pico-8 play session: mixed d-pad (fixed 12-tick cycle), after a click and taps of 🅾, ❎, 🅾+❎, 🅾 in the second before t = 0

[t = 1 s] mixed d-pad (1.2s cycle ×~1): → ← ↑ ↓ + 🅾/❎ taps, ~1s
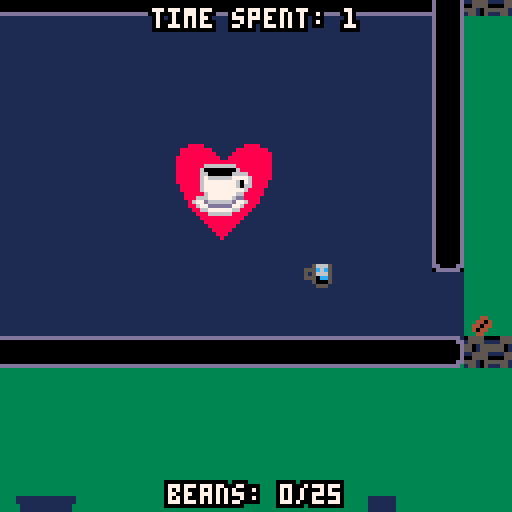
[t = 2 s] mixed d-pad (1.2s cycle ×~1): → ← ↑ ↓ + 🅾/❎ taps, ~2s
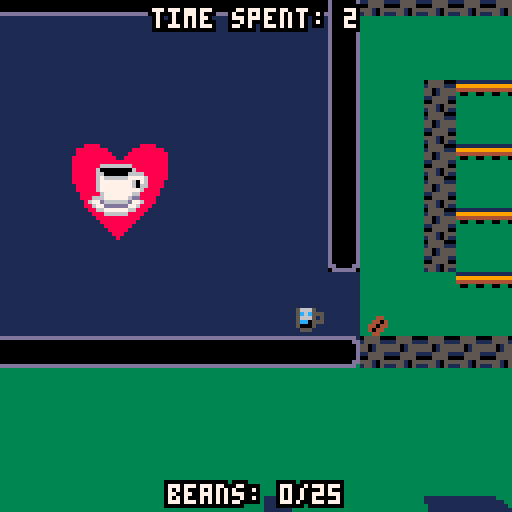
[t = 4 s] mixed d-pad (1.2s cycle ×~3): → ← ↑ ↓ + 🅾/❎ taps, ~4s
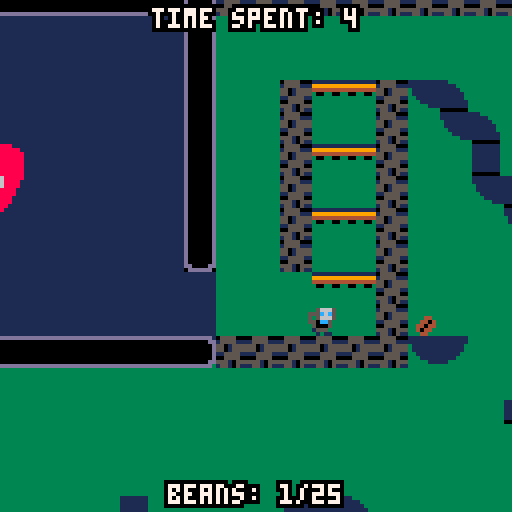
[t = 6 s] mixed d-pad (1.2s cycle ×~5): → ← ↑ ↓ + 🅾/❎ taps, ~6s
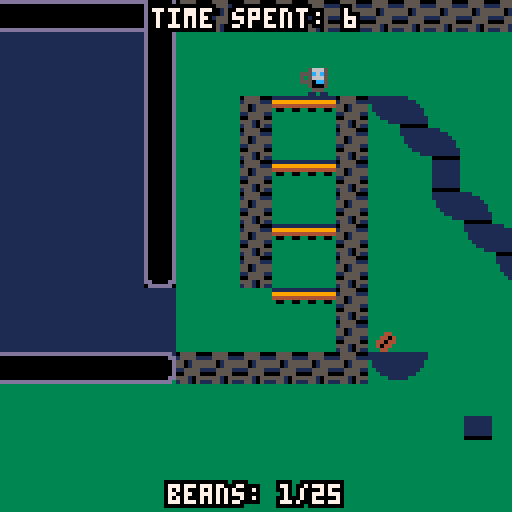

pico-8 cartridge
version 16
__lua__
--the lost beans
--by @dollarone
--made for the 2018 coffee jam
--https://itch.io/jam/coffee-jam
--code based on
--advanced micro platformer
--by @matthughson
--https://www.lexaloffle.com/bbs/?tid=28793

function update_state()
	if (state==1) then
	-- single espresso
		p1.max_dx=1--1,--max x speed
		p1.max_dy=2--max y speed
		p1.double_jump=false
		p1.jump_speed=-1.2---1.75,--jump veloclity
		p1.acc=0.05--acceleration
		p1.dcc=0.8--decceleration
		p1.air_dcc=0.7--1,--air decceleration
		p1.grav=0.15	

	elseif (state==2) then
		-- double espresso
		p1.max_dx=1.5--max x speed
		p1.max_dy=2.5--max y speed
		p1.double_jump=false
		p1.jump_speed=-1.5---1.75,--jump veloclity
		p1.acc=0.2--acceleration
		p1.dcc=0.8--decceleration
		p1.air_dcc=0.7--1,--air decceleration
		p1.grav=0.15
	elseif (state==3) then
		-- mocha
		p1.max_dx=1--1,--max x speed
		p1.max_dy=5--max y speed
		p1.double_jump=false
		p1.jump_speed=-3---1.75,--jump veloclity
		p1.acc=0.05--acceleration
		p1.dcc=0.8--decceleration
		p1.air_dcc=0.7--1,--air decceleration
		p1.grav=0.15
	elseif (state==4) then
		--americano
		p1.max_dx=1--1,--max x speed
		p1.max_dy=2--max y speed
		p1.double_jump=true
		p1.jump_speed=-1.2---1.75,--jump veloclity
		p1.acc=0.05--acceleration
		p1.dcc=0.8--decceleration
		p1.air_dcc=0.7--1,--air decceleration
		p1.grav=0.15		

	else
		p1.max_dx=1--max x speed
		p1.max_dy=2--max y speed
		p1.double_jump=false
		p1.jump_speed=-1.2---1.75,--jump veloclity
		p1.acc=0.05--acceleration
		p1.dcc=0.8--decceleration
		p1.air_dcc=0.7--1,--air decceleration
		p1.grav=0.03
	end	
	if (statechangecountdown==0) then
		if (state==2) then
			cam:shake(15,1)
		else
			cam:shake(15,4)
		end
	end

	statechangecountdown=100
end
    
--sfx
snd=
{
	jump=0,
}

--music tracks
mus=
{

}

--math
--------------------------------

--point to box intersection.
function intersects_point_box(px,py,x,y,w,h)
	if flr(px)>=flr(x) and flr(px)<=flr(x+w) and
				flr(py)>=flr(y) and flr(py)<=flr(y+h) then
		return true
	else
		return false
	end
end

--box to box intersection
function intersects_box_box(
	x1,y1,
	w1,h1,
	x2,y2,
	w2,h2)

	local xd=x1-x2
	local xs=w1*0.5+w2*0.5
	if abs(xd)>=xs then return false end

	local yd=y1-y2
	local ys=h1*0.5+h2*0.5
	if abs(yd)>=ys then return false end
	
	return true
end

--check if pushing into side tile and resolve.
--requires self.dx,self.x,self.y, and 
--assumes tile flag 0 == solid
--assumes sprite size of 8x8

function collide_side(self)

	local offset=self.w/3+1.2

	if(self.base_frame==-1) then
		offset = 20+self.flip_mod*4
	elseif self.flipx then
		offset+=1
	end

	for i=-(self.w/3),(self.w/3),2 do
	--if self.dx>0 then
		if fget(mget((self.x+(offset))/8,(self.y+i)/8),0) then
			self.dx=0
			self.x=(flr(((self.x+(offset))/8))*8)-(offset)
			return true
		elseif pget(flr(self.x+offset-cam.pos.x+64),flr(self.y+i-cam.pos.y+64))==2 then
			self.dx=-0.5
			self.x=(flr(((self.x+(offset))/8))*8)-(offset)
			return true
		end
	--elseif self.dx<0 then
		if fget(mget((self.x-(offset))/8,(self.y+i)/8),0) then
			self.dx=0
			self.x=(flr((self.x-(offset))/8)*8)+8+(offset)
			return true
		elseif pget(flr(self.x-offset-cam.pos.x+64),flr(self.y+i-cam.pos.y+64))==2 then
			self.dx=0.5
			self.x=(flr((self.x-(offset))/8)*8)+8+(offset)
			return true
		end
--	end
	end
	--didn't hit a solid tile.
	return false
end
--check if pushing into floor tile and resolve.
--requires self.dx,self.x,self.y,self.grounded,self.airtime and 
--assumes tile flag 0 or 1 == solid
function collide_floor(self)
	--only check for ground when falling.
	if self.dy<0 then
		return false
	end
	local landed=false
	--check for collision at multiple points along the bottom
	--of the sprite: left, center, and right.
	for i=-(self.w/3),(self.w/3),2 do
		local tile=mget((self.x+i)/8,(self.y+(self.h/2))/8)
		if fget(tile,0) or (fget(tile,1) and self.dy>=0) then
			self.dy=0
			self.y=(flr((self.y+(self.h/2))/8)*8)-(self.h/2)
			self.grounded=true
			self.airtime=0
			landed=true
		elseif pget(flr(self.x+i-cam.pos.x+64),flr(self.y+(self.h/2))-cam.pos.y+64)==2 then
			self.dy=-0.5
			self.y=(flr((self.y+(self.h/2))/8)*8)-(self.h)
			self.grounded=true
			self.airtime=0
			landed=true
		end
	end
	return landed
end

--check if pushing into roof tile and resolve.
--requires self.dy,self.x,self.y, and 
--assumes tile flag 0 == solid
function collide_roof(self)
	--check for collision at multiple points along the top
	--of the sprite: left, center, and right.
	for i=-(self.w/3),(self.w/3),2 do
		if fget(mget((self.x+i)/8,(self.y-(self.h/2))/8),0) or
			pget(flr(self.x+i-cam.pos.x+64),flr(self.y-(self.h/2)-cam.pos.y+64))==2 then
			self.dy=0
			self.y=flr((self.y-(self.h/2))/8)*8+8+(self.h/2)
			self.jump_hold_time=0
		end
	end
end

--make 2d vector
function m_vec(x,y)
	local v=
	{
		x=x,
		y=y,
		
  --get the length of the vector
		get_length=function(self)
			return sqrt(self.x^2+self.y^2)
		end,
		
  --get the normal of the vector
		get_norm=function(self)
			local l = self:get_length()
			return m_vec(self.x / l, self.y / l),l;
		end,
	}
	return v
end

--square root.
function sqr(a) return a*a end

--round to the nearest whole number.
function round(a) return flr(a+0.5) end


--utils
--------------------------------

--print string with outline.
function printo(str,startx,starty,col,col_bg)
	print(str,startx+1,starty,col_bg)
	print(str,startx-1,starty,col_bg)
	print(str,startx,starty+1,col_bg)
	print(str,startx,starty-1,col_bg)
	print(str,startx+1,starty-1,col_bg)
	print(str,startx-1,starty-1,col_bg)
	print(str,startx-1,starty+1,col_bg)
	print(str,startx+1,starty+1,col_bg)
	print(str,startx,starty,col)
end

--print string centered with 
--outline.
function printc(
	str,x,y,
	col,col_bg,
	special_chars)

	local len=(#str*4)+(special_chars*3)
	local startx=x-(len/2)
	local starty=y-2
	printo(str,startx,starty,col,col_bg)
end

--objects
--------------------------------

--make the player
function m_player(x,y)

	--todo: refactor with m_vec.
	local p=
	{
		x=x,
		y=y,

		dx=0,
		dy=0,

		w=8,
		h=8,

		max_dx=1,--1,--max x speed
		max_dy=2,--max y speed
		double_jump=false,
		jump_speed=-1.2,---1.75,--jump veloclity
		acc=0.05,--acceleration
		dcc=0.8,--decceleration
		air_dcc=0.7,--1,--air decceleration
		grav=0.15, --0.15
		
		--helper for more complex
		--button press tracking.
		--todo: generalize button index.
		jump_button=
		{
			update=function(self)
				--start with assumption
				--that not a new press.
				self.is_pressed=false
				if btn(5) then
					if not self.is_down then
						self.is_pressed=true
					end
					self.is_down=true
					self.ticks_down+=1
				else
					self.is_down=false
					self.is_pressed=false
					self.ticks_down=0
				end
			end,
			--state
			is_pressed=false,--pressed this frame
			is_down=false,--currently down
			ticks_down=0,--how long down
		},

		jump_hold_time=0,--how long jump is held
		min_jump_press=5,--min time jump can be held
		max_jump_press=15,--max time jump can be held

		jump_btn_released=true,--can we jump again?
		grounded=false,--on ground
		double_jump=false,
		double_jump_available=false,

		airtime=0,--time since grounded
		
		--animation definitions.
		--use with set_anim()
		anims=
		{
			["stand"]=
			{
				ticks=1,--how long is each frame shown.
				frames={2},--what frames are shown.
			},
			["walk"]=
			{
				ticks=5,
				frames={3,4,5,6},
			},
			["jump"]=
			{
				ticks=1,
				frames={1},
			},
			["slide"]=
			{
				ticks=1,
				frames={7},
			},
			["idle"]=
			{
				ticks=5,
				frames={48,49,2,50,51,52},
			}
		},

		curanim="walk",--currently playing animation
		curframe=1,--curent frame of animation.
		animtick=0,--ticks until next frame should show.
		flipx=false,--show sprite be flipped.
		idletime=0,
		
		--request new animation to play.
		set_anim=function(self,anim)
			if(anim==self.curanim)return--early out.
			local a=self.anims[anim]
			self.animtick=a.ticks--ticks count down.
			self.curanim=anim
			self.curframe=1
		end,
		
		--call once per tick.
		update=function(self)
			if(winnar)return
			tile=mget(self.x/8,self.y/8)
			if fget(tile,2) then
				mset(self.x/8,self.y/8,0)
				beans+=1
				beanschangecountdown=100
				sfx(8)
				if (beans==maxbeans) then
					winnar=true
					besttime=dget(0) -- get number at index
					yourtime=time
					if(yourtime<besttime) then
						dset(0, yourtime) -- set number at index to value
						sfx(4)
					else
						sfx(5)
					end
				else
					sfx(8)
				end
			end
			if fget(tile,3) then
				mset(self.x/8,self.y/8,0)
				special_bean=true
				beanschangecountdown=100
				sfx(20)
			end
			
			--track button presses
			local bl=btn(0) --left
			local br=btn(1) --right
			
			--move left/right
			if bl==true then
				self.dx-=self.acc
				br=false--handle double press
			elseif br==true then
				self.dx+=self.acc
			else
				if self.grounded then
					self.dx*=self.dcc
				else
					self.dx*=self.air_dcc
				end
			end

			--limit walk speed
			self.dx=mid(-self.max_dx,self.dx,self.max_dx)
			
			--move in x
			self.x+=self.dx
			
			--hit walls
			collide_side(self)

			--jump buttons
			self.jump_button:update()
			
			--jump is complex.
			--we allow jump if:
			--	on ground
			--	recently on ground
			--	pressed btn right before landing
			--also, jump velocity is
			--not instant. it applies over
			--multiple frames.
			if self.jump_button.is_down then
				--is player on ground recently.
				--allow for jump right after 
				--walking off ledge.
				local on_ground=(self.grounded or self.airtime<5)
				if (on_ground and self.double_jump)self.double_jump_available=true
				--was btn presses recently?
				--allow for pressing right before
				--hitting ground.
				local new_jump_btn=self.jump_button.ticks_down<10
				--is player continuing a jump
				--or starting a new one?
				if self.jump_hold_time>0 or (on_ground and new_jump_btn) then
					if(self.jump_hold_time==0)sfx(snd.jump)--new jump snd
					self.jump_hold_time+=1
					--keep applying jump velocity
					--until max jump time.
					if self.jump_hold_time<self.max_jump_press then
						self.dy=self.jump_speed--keep going up while held
					end
				elseif (new_jump_btn and self.double_jump and self.double_jump_available) then
					self.double_jump_available=false
					if(self.jump_hold_time==0)sfx(snd.jump)--new jump snd
					self.jump_hold_time+=1
					--keep applying jump velocity
					--until max jump time.
					if self.jump_hold_time<self.max_jump_press then
						self.dy=self.jump_speed--keep going up while held
					end
				end
			else
				self.jump_hold_time=0
			end
			
			if(has_moved==false and (self.jump_button.is_down or br or bl)) then
				has_moved=true
			end
			--move in y
			self.dy+=self.grav
			self.dy=mid(-self.max_dy,self.dy,self.max_dy)
			self.y+=self.dy

			--floor
			if not collide_floor(self) then
				self.idletime=0
				self:set_anim("jump")
				self.grounded=false
				self.airtime+=1
			end

			--roof
			collide_roof(self)

			--handle playing correct animation when
			--on the ground.
			if self.grounded then
				if br then
					self.idletime=0
					if self.dx<0 then
						--pressing right but still moving left.
						self:set_anim("slide")
					else
						self:set_anim("walk")
					end
				elseif bl then
					self.idletime=0
					if self.dx>0 then
						--pressing left but still moving right.
						self:set_anim("slide")
					else
						self:set_anim("walk")
					end
				else
					if (self.idletime==0) then
						self:set_anim("stand")
						self.idletime=1
					end
				end
			end

			if (self.idletime==500)self:set_anim("idle")
			if (self.idletime>0)self.idletime+=1


			--flip
			if br then
				self.flipx=false
			elseif bl then
				self.flipx=true
			end

			--anim tick
			self.animtick-=1
			if self.animtick<=0 then
				self.curframe+=1
				local a=self.anims[self.curanim]
				self.animtick=a.ticks--reset timer
				if self.curframe>#a.frames then
					self.curframe=1--loop
				end
			end

		end,

		--draw the player
		draw=function(self)
			local a=self.anims[self.curanim]
			local frame=a.frames[self.curframe]
			if (state==1) then
				pal(11,6)
				pal(3,6)
				pal(2,0)
			elseif (state==2) then
				pal(11,6)
				pal(3,0)
				pal(2,0)
			elseif (state==3) then
				pal(11,4)
				pal(3,4)
				pal(2,4)
			elseif (state==4) then
				pal(11,0)
				pal(3,0)
				pal(2,0)
			elseif (state==5) then
				pal(11,15)
				pal(3,15)
				pal(2,15)
			end
			--pset(flr(self.x),flr(self.y+(self.h/2)),14)
			spr(frame,
				self.x-(self.w/2),
				self.y-(self.h/2),
				self.w/8,self.h/8,
				self.flipx,
				false)
			pal(3,3)
			pal(11,11)
			pal(2,2)
		end,
	}

	return p
end

--make the camera.
function m_cam(target)
	local c=
	{
		tar=target,--target to follow.
		pos=m_vec(target.x,target.y),
		
		--how far from center of screen target must
		--be before camera starts following.
		--allows for movement in center without camera
		--constantly moving.
		pull_threshold=16,

		--min and max positions of camera.
		--the edges of the level.
		pos_min=m_vec(64,64),
		pos_max=m_vec(960,448),
		
		shake_remaining=0,
		shake_force=0,

		update=function(self)

			self.shake_remaining=max(0,self.shake_remaining-1)
			
			--follow target outside of
			--pull range.
			if self:pull_max_x()<self.tar.x then
				self.pos.x+=min(self.tar.x-self:pull_max_x(),4)
			end
			if self:pull_min_x()>self.tar.x then
				self.pos.x+=min((self.tar.x-self:pull_min_x()),4)
			end
			if self:pull_max_y()<self.tar.y then
				self.pos.y+=min(self.tar.y-self:pull_max_y(),4)
			end
			if self:pull_min_y()>self.tar.y then
				self.pos.y+=min((self.tar.y-self:pull_min_y()),4)
			end

			--lock to edge
			if(self.pos.x<self.pos_min.x)self.pos.x=self.pos_min.x
			if(self.pos.x>self.pos_max.x)self.pos.x=self.pos_max.x
			if(self.pos.y<self.pos_min.y)self.pos.y=self.pos_min.y
			if(self.pos.y>self.pos_max.y)self.pos.y=self.pos_max.y
		end,

		cam_pos=function(self)
			--calculate camera shake.
			local shk=m_vec(0,0)
			if self.shake_remaining>0 then
				shk.x=rnd(self.shake_force)-(self.shake_force/2)
				shk.y=rnd(self.shake_force)-(self.shake_force/2)
			end
			return self.pos.x-64+shk.x,self.pos.y-64+shk.y
		end,

		pull_max_x=function(self)
			return self.pos.x+self.pull_threshold
		end,

		pull_min_x=function(self)
			return self.pos.x-self.pull_threshold
		end,

		pull_max_y=function(self)
			return self.pos.y+self.pull_threshold
		end,

		pull_min_y=function(self)
			return self.pos.y-self.pull_threshold
		end,
		
		shake=function(self,ticks,force)
			self.shake_remaining=ticks
			self.shake_force=force
		end
	}

	return c
end

--game flow
--------------------------------

--reset the game to its initial
--state. use this instead of
--_init()
function reset()
	time=0
	beans=0
	maxbeans=25
	special_bean=false
	ticks=1
	col=0
	introtimer=500
	has_moved=false
	winnar=false
	mvp=true
--	p1=m_player(58,86)
--	p1=m_player(58,486)
--	p1=m_player(908,486)
--	p1=m_player(908,256)
	p1=m_player(504,68)
	p1:set_anim("walk")
	cam=m_cam(p1)
	palt(14,true)
	palt(0,false)
	state=1
	states={}
	add(states,"espresso")
	add(states,"double espresso")
	add(states,"mocha")
	add(states,"americano")
	add(states,"cafe latte")
	debug=false
	statechangecountdown=0
	beanschangecountdown=0
	angle=0
	dark=false
	outer_circle_open=false
	mid_circle_open=false
	inner_circle_open=true

	pieces={}
	make_escalator(864,340,130,8)
	make_escalator(850,389,84,8)
	make_escalator(784,390,100,8)
	fountains={}
	add(fountains,make_fountain(100,496,440,4))
	buttons={}
	butt1=make_button(88,496)
	butt1:add_wall(72,488,79,503)
	add(buttons,butt1)
	butt2=make_button(112,496)
	butt2:add_wall(128,488,135,503)
	butt2.enabled=true
 
	add(buttons,butt2)
	butt3=make_button(36,416)
	butt3:add_wall(184,480,199,487)
	add(buttons,butt3)
	butt4=make_button(164,416)
	butt4:add_wall(72,424,79,455)
	butt4:add_wall(56,424,71,431)
	add(buttons,butt4)

	butt5=make_button(60,448)
	add(buttons,butt5)
	butt5:add_wall(128,424,135,455)
	butt5:add_wall(136,424,151,431)

	butt6=make_button(140,448)
	add(buttons,butt6)
	butt6:add_wall(96,488,111,503)

	butt1.opposite=butt5
	butt5.opposite=butt1

	butt4.opposite=butt2
	butt2.opposite=butt4

	butt7=make_button(962,496)
	add(buttons,butt7)
	butt7:add_wall(920,488,928,503)

	butt8=make_button(910,496)
	add(buttons,butt8)
	butt8:add_wall(944,488,952,503)

	butt9=make_button(870,248)
	add(buttons,butt9)
	butt9:add_wall(840,240,847,255)

	add(fountains,make_fountain(908,248,208,2))
	add(fountains,make_fountain(932,496,488,5))

	drip_sources={}
	drops={}


	triggers={}
	add(triggers,make_trigger(792,300,false,enable_dark))
	add(triggers,make_trigger(784,300,false,disable_dark))

	add(triggers,make_trigger(91,290,true,open_outer_circle))
	add(triggers,make_trigger(91,110,true,open_mid_circle))
-- not needed	add(triggers,make_trigger(91,230,true,open_inner_circle))
	add(fountains,make_fountain(91, 181,145,3))

	col=3
end

function make_button(x,y)
	local b=
	{
		x=x,
		y=y,
		enabled=false,
		opposite=null,
		walls = {},

		update=function(self)
			if (intersects_point_box(p1.x, p1.y, self.x+1,self.y+2, 6,6)) then
				if (self.enabled==false)sfx(19)
				self:enable(true)
				if (self.opposite!=null) then
					self.opposite:enable(false)
				end
			end
		end,
		add_wall=function(self, wall_x0, wall_y0, wall_x1, wall_y1) 
			wall = {}
			wall["x0"] = wall_x0
			wall["y0"] = wall_y0
			wall["x1"] = wall_x1
			wall["y1"] = wall_y1
			add(self.walls,wall)
		end,
		enable=function(self, bool) 
			self.enabled=bool
		end,	
		draw=function(self)
			if (self.enabled) then
				spr(25,self.x,self.y)
			else
				spr(24,self.x,self.y)
				for i=1,#self.walls do
 					rectfill(self.walls[i]["x0"],self.walls[i]["y0"],self.walls[i]["x1"],self.walls[i]["y1"],2)
 				end
			end
		end
	}
	return b
end

function make_fountain(x,y,y_drip,id)
	local v=
	{
		x=x,
		y=y,
		id=id,
		enabled=false,

		update=function(self)
			if (intersects_point_box(p1.x, p1.y, self.x,self.y, 8,8)) then
				self.enabled=true
				old_state=state
				state=self.id
				update_state()
				if (old_state!=state)sfx(9)
				mvp=false

			end
		end,

		draw=function(self)
			if (self.enabled) then
				colo=0
				if (self.id==3)colo=4
				if (self.id==5)colo=15
				pal(4,colo)
				spr(14,self.x,self.y)
				pal(4,4)
			else
				spr(13,self.x,self.y)
			end
		end
	}
	return v
end

function enable_dark()
	dark=true
	-- todo comment
end
function disable_dark()
	dark=false
end
function open_outer_circle()
	outer_circle_open=true
end
function open_mid_circle()
	mid_circle_open=true
end
function open_inner_circle()
	inner_circle_open=true
end


function make_trigger(x,y,visible,callback)
	local t=
	{
		x=x,
		y=y,
		callback=callback,
		enabled=false,
		visible=visible,

		update=function(self)
			if (intersects_point_box(p1.x, p1.y, self.x,self.y, 8,8)) then
				if (self.enabled==false and self.visible)sfx(19)
				self.callback()
				self.enabled=true
			end
		end,

		draw=function(self)
			if (self.enabled) then
				spr(27,self.x,self.y)
			else
				spr(26,self.x,self.y)
			end
		end
	}
	return t
end

function m_vec(x,y)
	local v=
	{
		x=x,
		y=y,
		
  --get the length of the vector
		get_length=function(self)
			return sqrt(self.x^2+self.y^2)
		end,
		
  --get the normal of the vector
		get_norm=function(self)
			local l = self:get_length()
			return m_vec(self.x / l, self.y / l),l;
		end,
	}
	return v
end

--make the player
function m_piece(orgx,orgy,x,y,len,orgheight)

	local p=
	{
		x=x,
		y=y,
		orgx=orgx,
		orgy=orgy,
		len=len,
		height=1,
		orgheight=orgheight,
		dir=1,

		update=function(self)
			if self.x==self.orgx or self.x==(self.orgx+self.len) then
				if self.height==self.orgheight and self.dir==1 then
					self.dir=-1
					self.x+=self.dir
				elseif self.height<self.orgheight and self.dir==1 then
					self.y+=self.dir
					self.height+=1
				elseif self.height==0 and self.dir==-1 then
					self.dir=1
					self.x+=self.dir
				elseif self.height>0 and self.dir==-1 then
					self.y+=self.dir
					self.height-=1
				else
--					self.x+=self.dir
				end
			elseif self.x<self.orgx then
				self.dir=1
			else
				self.x+=self.dir
				self.y+=self.dir
			end				
		end,

		draw=function(self)	
			spr(10,self.x,self.y)
		end,
	}

	return p
end
function make_escalator(x0,y0,len,height)
	
	for i=0,len*2.5,4 do
		piece = m_piece(x0,y0,x0+4,y0+4,len,height)
		add(pieces,piece)
		for j=0,i do
			piece:update()
		end
	end	
end
--p8 functions
--------------------------------

function _init()
	cartdata("dollarone_the_lost_beans")
	intro_init()
	mainscreen=true
	_init_mainscreen()
	reset()
end

function _update60()
	if (intro) then
		intro_update() 
		return
	end
	if (mainscreen) then
		_update60_mainscreen()
		return
	end
	if (has_moved and winnar==false)ticks+=1
	p1:update()
	cam:update()

	if ticks%60==0 then
		time+=1
	end

	if ticks%4==0 then
		for i=1,#pieces do
			pieces[i]:update()
		end
	end
	for i=1,#fountains do
		fountains[i]:update()
	end
	for i=1,#buttons do
		buttons[i]:update()
	end
	for i=1,#triggers do
		triggers[i]:update()
	end
	
	if (statechangecountdown>0) statechangecountdown-=1
	if (beanschangecountdown>0) beanschangecountdown-=1
	if (introtimer>0) introtimer-=1
	angle+=0.002

end

function _draw()
	if (intro) then
		intro_draw()
		return
	end
	if (mainscreen) then
		_draw_mainscreen()
		return
	end
	if(winnar) then
		cls(3)
		for x=0,128 do
			for y=1,110 do
				pset(x,y+7,convertfromhex(sub(image,x+y*128, x+y*128)))
			end
		end

		printc("thank you!",64,28,7,0,0)
		printc("that was amazing!",64,36,7,0,0)
		printc("you found all the beans in",64,44,7,0,0)
		printc("" .. time .. " seonds!",64,52,7,0,0)
		if (yourtime<besttime)printc("it's a record!",64,60,9,0,0)
		if (special_bean)printc("and you found the special bean!",64,68,7,0,0)
		if (mvp)printc("without upgrades! impressive!",64,76,6,0,0)
		printc("made by dollarone",64,84,7,0,0)
		printc("for the 2018 coffee jam",64,92,7,0,0)
		printc("thanks for playing!",64,108,7,0,0)
		return
	end


	cls(col)
	if(dark) then
		cls(0)
		clip(flr(p1.x-cam.pos.x+32),flr(p1.y-cam.pos.y+32),64,64)
		rectfill(flr(p1.x-cam.pos.x),flr(p1.y-cam.pos.y+32)+64,
			flr(p1.x-cam.pos.x),flr(p1.y-cam.pos.y+32)+64,col)
		rectfill(0,0,128,128,col)
	end


	circ(160-cam.pos.x, 250-cam.pos.y, 30, 2) 
	circ(160-cam.pos.x, 250-cam.pos.y, 29, 2) 
	circ(160-cam.pos.x, 250-cam.pos.y, 28, 2) 
	if(inner_circle_open)circfill(160-cam.pos.x-(sin(angle)*25), 250-cam.pos.y-(cos(angle)*25), 20, col) 
	line(160-cam.pos.x-(sin(angle+0.12)*28), 250-cam.pos.y-(cos(angle+0.12)*28), 160-cam.pos.x-(sin(angle-0.01)*40), 250-cam.pos.y-(cos(angle-0.01)*40), 2)
	line(160-cam.pos.x-(sin(angle+0.12)*29), 250-cam.pos.y-(cos(angle+0.12)*29), 160-cam.pos.x-(sin(angle-0.01)*41), 250-cam.pos.y-(cos(angle-0.01)*41), 2)
	line(160-cam.pos.x-(sin(angle+0.12)*30), 250-cam.pos.y-(cos(angle+0.12)*30), 160-cam.pos.x-(sin(angle-0.01)*42), 250-cam.pos.y-(cos(angle-0.01)*42), 2)


	line(160-cam.pos.x-(sin(angle+0.1)*4), 250-cam.pos.y-(cos(angle+0.1)*4), 160-cam.pos.x-(sin(angle-0.11)*30), 250-cam.pos.y-(cos(angle-0.11)*30), 2)
	line(160-cam.pos.x-(sin(angle+0.15)*4), 250-cam.pos.y-(cos(angle+0.15)*4), 160-cam.pos.x-(sin(angle-0.115)*30), 250-cam.pos.y-(cos(angle-0.115)*30), 2)
	line(160-cam.pos.x-(sin(angle+0.2)*4), 250-cam.pos.y-(cos(angle+0.2)*4), 160-cam.pos.x-(sin(angle-0.12)*30), 250-cam.pos.y-(cos(angle-0.12)*30), 2)

	circ(160-cam.pos.x, 250-cam.pos.y, 60, 2) 
	circ(160-cam.pos.x, 250-cam.pos.y, 59, 2) 
	circ(160-cam.pos.x, 250-cam.pos.y, 58, 2) 
	if(mid_circle_open)circfill(160-cam.pos.x+(sin(angle)*50), 250-cam.pos.y+(cos(angle)*50), 15, col) 

	circ(160-cam.pos.x, 250-cam.pos.y, 90, 2) 
	circ(160-cam.pos.x, 250-cam.pos.y, 89, 2) 
	circ(160-cam.pos.x, 250-cam.pos.y, 88, 2) 
	if(outer_circle_open)circfill(160-cam.pos.x+(cos(angle/2)*93), 250-cam.pos.y+(sin(angle/2)*93), 30, col) 

	line(160-cam.pos.x+(cos(angle/2-0.942)*61), 250-cam.pos.y+(sin(angle/2-0.942)*61), 160-cam.pos.x+(cos(angle/2-0.943)*88), 250-cam.pos.y+(sin(angle/2-0.943)*88), 2)
	line(160-cam.pos.x+(cos(angle/2-0.945)*61), 250-cam.pos.y+(sin(angle/2-0.945)*61), 160-cam.pos.x+(cos(angle/2-0.945)*88), 250-cam.pos.y+(sin(angle/2-0.945)*88), 2)
	line(160-cam.pos.x+(cos(angle/2-0.948)*61), 250-cam.pos.y+(sin(angle/2-0.948)*61), 160-cam.pos.x+(cos(angle/2-0.947)*88), 250-cam.pos.y+(sin(angle/2-0.947)*88), 2)
	camera(cam:cam_pos())

	for i=1,#pieces do
		pieces[i]:draw()
	end
	for i=1,#fountains do
		fountains[i]:draw()
	end
	for i=1,#buttons do
		buttons[i]:draw()
	end
	for i=1,#triggers do
		if (triggers[i].visible)triggers[i]:draw()
	end

	map(0,0,0,0,128,128)

	p1:draw()


	if(dark) then
		--flr(p1.x-cam.pos.x+32),p1.y-cam.pos.y+32,64,64
		spr(29,p1.x-34,p1.y-34,3,3)
		spr(29,p1.x+10,p1.y-34,3,3,true)
		spr(29,p1.x+10,p1.y+9,3,3,true,true)
		spr(29,p1.x-34,p1.y+9,3,3,false,true)

	end
	--hud
	camera(0,0)

	if(debug) then
		printc("under: " .. pget(flr(p1.x-cam.pos.x+64),flr(p1.y+(p1.h))-cam.pos.y+64), 64,44,7,0,0)
		printc("adv. micro platformer",64,4,7,0,0)
		if (p1.double_jump)printc("double_jump",64,20,7,0,0)
		if (p1.double_jump_available)printc("double_jump_available",64,28,7,0,0)
		printc(flr(p1.x) .. "/" .. flr(p1.y) .. " test: " .. flr(p1.x-cam.pos.x+64) .. "/" .. flr(p1.y+(p1.h))-cam.pos.y+64, 64, 36, 7,0,0) 
	end
	clip()
	if (statechangecountdown>0) then
		printc(states[state],64,50,7,0,0)
	end
	--if (beanschangecountdown>0) then
	if (special_bean) then
		printc("beans: " .. beans .. "/" .. maxbeans .. " +1 special bean",64,123,7,0,0)
	else
		printc("beans: " .. beans .. "/" .. maxbeans,64,123,7,0,0)
	end
	printc("time spent: " .. time,64,4,7,0,0)

	if(false==has_moved) then
		printc("hello! i'm rich and i",64,28,7,0,0)
		printc("maintain this coffee dimension.",64,36,7,0,0)
		printc("i need to find the "..maxbeans .. " beans",64,44,7,0,0)
		printc("that have been lost.",64,52,7,0,0)
		printc("please help me!",64,60,7,0,0)
	end

end
function _init_mainscreen()
	step=0
	image = 
"33333333333333333333333333333333333333533333333333333533333333333333333333333333333333333333333333333333333333333333333333333333333333333333333333333333333335333333333333335333333333333333333333333333333333333333333333333333333333333333333333333333333333333333333333333333333333333333353333333333333353333333333333333333333333333333333333333333333333333333333333333333333333333333333333333333333333333333333333333533333333333333533333333333333333333333333333333333333333333333333333333333333333333333333333333333333333333333333333333333333335533333333333333533333333333333333333333333333333333333333333333333333333333333333333333333333333333333333333333333333333333333333533333333333335333353333333333333333333333333333888888333883333388333388888888333333333333333333333333333333333333333333333333335533333333333353333533333333333333333333333388882222228382283338228338222222228333333333333333333333333333333333333333355333333335333333333333533333533333333333333333333338222222222283822833382283382222222283333333333333333333333333333333333333333335333333353333335533335333335533333333333333333333382222222288338228333382833822228888333333333333333333333333333333333333333333355333333533333533333353333353333333333333333333333388882228333382283333822833822833333333333333333333333333333333333333333333333353333335333335333333533333533333333333333333333333333382283333822833338228338228333333333333333333333333333333333333333333333333533333353333353333335333353333333333333333333333333333822833338222888822283382228883333333333333333333333333333333333333333333335333333353333553333353333533333333333333333333333333338228333382222222222833822222283333333333333333333333333333333333333333333353333333533333353333333355333333333333333333333333333382283333822222222228338222222833333333333333333333333333333333333333333333533333335333333533333333533333333333333333333333333333822833333822288822283382222883333333333333333333333333333333333333333333335336666656666655666666665333333333333333333333333333338228333338228333822833822283333333333333333333333333333333333333333333333355677777777777577777777756666333333333333333333333333382283333382283338222833822833388333333333333333333333333333333333333333366757777777777757777777777577776633333333333333333333333822833333822833382228338222888228333333333333333333333333333333333333366777557777777775777777777775777777663333333333333333333338228333338228333382283382222222283333333333333333333333333333333333336777777577777777577777777777577777777763333333333333333333382283333382283333822833822222222833333333333333333333333333333333333367777775777777775777777777775777777777663333333333333333333388333333388333333883333888888883333333333333333333333333333333333336777777757777777757777777777777777777776633333333333333333333333333333333333333333333333333333333333333333333333333333333333333367777777577777777577777777777777777777667633333333333333333333333333333333333333333333333333333333333333333333333333333333333333667777777777777775777777777777777777666776333333333333333333333333333333333333333333333333333333333333333333333333333333333333336667777777777777777777777777777766666777763333333333333333333333333333333333333333333333333333333333333333333333333333333333333367766666666777777777777777776666777777777763333333333333333333333333333333333333333333333333333333333333333333333333333333333333677777777766666666666666666677777777777777633333333388833333333333333333333333333888833333333888833333333333333333333333333333336777777777777777777777775555555555555777776333333338828333333333333338833333333882222883333882222888833333333333333333333333333367777777775555555555555500000000000005555563333333382283333333333338822883333338228882833338822222222883333333333333333333333333677777755500000000000000000000000000000005553333333822833333333333822882283333382833388333333888222222283333333333333333333333336777755000000000000000000000000000000000000533333338228333333333382283382833333822883333333333338222822283333333333333333333333365555000000000000000000000000000000000000555533333382283333333333828333382833333822283333333333382283822833333333333333333333333555000000000000000000000000000000000000555005333333822283333333338283333828333333882283333333338228333883333333333333333555555555555555000000000000000000000000000055555000053333333822833333333382833338283333333382283333333382283333333333333333355555ddddddd50000055555500000000000000000055555500000000533333338228333333333822833822833338833382283333333828333333333333333355dddddddddddd5000000000055555555555555555555000000000000053333333822283333883338228822283338228338228333333822833333333333333355ddddddddddddd500000000000000000000000000000000000000000005333333338228388822833382222283333882288228333333382833333333333333335dddddddddddddd500000000000000000000000000000000000000000005333333338222822222833338888833333338822283333333822833333333333333355dddddddddddddd50000000000000000000000000000000000000000000533333333822222222283333333333333333338883333333382283333333333333335ddddddddddddddd50000000000000000000000000000000000000000000533333333882222888833333333333333333333333333333338833333333333333335dddddddd555555550000000000000000000000000000000000000000000533333333338888333333333333333333333333333333333333333333333333333335dddddd55533333350000000000000111100000000000000000000000000533333333333333333333333333333333333333333333333333333333333333333335ddddd5533333333500000000000011cc110000000000001111100000000533333333333333333333333333333333333333333333333333333333333333333335ddddd533333333350000000000011cccc11000000000011ccc110000000533333333333333333333333333333333333333333333333333333333333333333355ddddd53333333335000000000001cccccc100000000001ccccc1000000005333333333333333333333333333333333333333333333333333333333333333335dddddd53333333335000000000001cc11cc100000000011ccccc1000000005333333333333333333333333333333333333333333333333333333333333333335ddddd5533333333350000000000011c11cc10000000001cccccc1000000005333333388833333333888833333338883333388333338833333388888333333335ddddd5333333333350000000000001cccc110000000001cc11cc1000000005333388822288333388222283333882228333822833382283338822222883333335ddddd53333333333500000000000011111100000000001cc11cc1000000005333822228822833822888833338228228333822283382283338222882228333335ddddd53333333333500000000000000000000000000001cccccc1000000005333822283382833828333333382883828333822228382833382228338883333335ddddd533333333335000000000000000000000000000011cccc10000000005333382833382838283333333828333382833822822822833382283333333333335ddddd533333333335000000000000000000000000000001111110000000005333382833828338228833333828333382833828382228333338228833333333335ddddd533333333335000000000000000000000000000000000000000000005333382288283338222283333828338822833828338228333333882288333333335ddddd533333333335000000000000000000000000000000000000000000005333338222228338228833333822882222833822838228333333338822833333335ddddd533333333335000000000000000000000000000000000000000000005333338228822838283333333822228882833382833822838883333382833333335ddddd533333333335000011110000000000000000000000000000000000005333338283382838283338833822883382283382283822838228888822833333335ddddd55333333335000001cc11000000000000000000000000000000000005333338283382833828882283828333382283382283382833822222288333333335dddddd5553333335000001ccc1000000000000000000000000000000000005333338228822833822228833828333338283338833388333388888833333333335dddddddd55555555000001cccc110000000000000000000000000000000005333333822228333388883333388333338833333333333333333333333333333335ddddddddddddddd5000001cccccc11100000000000000000000000000000053333333888833333333333333333333333333333333333333333333333333333355dddddddddddddd5000001ccccccccc11100000000000000000000000000053333333333333333333333333333333333333333333333333333333333333333335dddddddddddddd50000011ccccccccccc1111111111111111000000000005333333333333333333333333333333333333333333333333333333333333333333555dddddddddddd500000011cccccccccccccccccccccccccc11100000000533333333333333333333333333333333333333333333333333333333333333333333555dddddddddd500000001111ccccccccccccccccccccccccc110000000533333333333333333333333333333333333333333333333333333333333333333333335555555555550000000000111cccccccccccccccccccccccc10000000533333333333333333333333333333333333333333333333333333333333333333333333333333333350000000000001111ccccccccccccccccccccc1000000053333333333333333333333333333333333333333333333333333333333333333333333333333333350000000000000000111cccccccccccccccccc11000000053333333333333333333333333333333333333333333333333333333333333333333333333333333350000000000000000000111111cccccccc11111000000005333333333333333333333333333333333333333333333333333333333333333333333333333333335000000000000000000000000011111111000000000000053333333333333333333333333333333333333333333333333333333333333333333333333333333350000000000000000000000000000000000000000000000533333333333333333333300000000333333333333333333333333333333333333333333333333333500000000000000000000000000000000000000000000053333333333333333333330044004400333333333333333333333333333333333333333333333333350000000000000000000000000000000000000000000000533333333333333333333304440044403333333333333333333333333333333333333333333333333500000000000000000000000000000000000000000000005333333333333333333333044400444003333333333333333333333333333333333333333333333335000000000000000000000000000000000000000000000053333333333333333333300444000444033333333333333333333333333333333333333333333333350000000000000000000000000000000000000000000000533333333333333333333044440004440333333333333333333333333333333333333333333333333500000000000000000000000000000000000000000000005333333333333333333330444440044403333333333333333333333333333333333333333333333335000000000000000000000000000000000000000000000533333333333333333333304444400444033333333333333333333333333333333333333333333333355000000000000000000000000000000000000000000005333333333333333333333044444004440333333333333333333333333333333333333333333333333350000000000000000000000000000000000000000000053333333333333333333330544440044403333333333333333000003333333333333333333333333333355000000000000000000000000000000000000000000533333333333333333333305444440044403333333333333300444400333333333333333333333333333350000000000000000000000000000000000000000053333333333333333333333054444400444033333333333300444444440333333333333333333333333333355000000000000000000000000000000000000005333333333333333333333330054444000440333333333330044444400403333333333333333333333333333355000000000000000000000000000000000000533333333333333333333333330544440000033333333333044444400044033333333333333333333333333333335500000000000000000000000000000000053333333333333333333333333330044440003333333333304444400044440333333333333333333333333333333333550000000000000000000000000000005333333333333333333333333333330004400333333333330044440044444403333333333333333333333333333333333350000000000000000000000000005533333333333333333333333333333333000033333333333304444404444444033333333333333333333333333333333333d5500000000000000000000000553333333333333333333333333333333333333333333333333004444004444440333333333333333333333333333333333333d1155500000000000000000555d33333333333333333333333333333333333333333333333333044440044444400333333333333333333333333333333333333d1111155000000000000055111d33333333333333333333333333333333333333333333333333044440444445503333333333333333333333333333333333333d11111d35555500000055d11111d333333333333333333333333333333333333333333333333304400444445003333333333333333333333333333333333333d111111d33333555555533d11111d333333333333333333333333333333333333333333333333304004444550333333333333333333333333333333333333333d111111d33333333333333d11111d333333333333333333333333333333333333333333000003330444455003333333333333333333333333333333333333333d111111d33333333333333d11111d333333333333333333333333000033333333333330044000033000000033333333333333333333333333333333333333333d111111d33333333333333d11111d333333333333333333333300044000003333333330444004003333333333333333333333333333333333333333333333333d111111d33333333333333d11111d333333333333333333330044444444000333333300440004403333333333333333333333333333333333333333333333333d111111d33333333333333d11111dd3333333333333333333044440000000403333300444004440333333333330000003333333333333333333333333333333d1111111d33333333333333d111111d333333333333333333044400000004440333330444400444033333333000444444033333333333333333333333333333d11111111d33333333333333d111111d33333333333333333004000000444440333333044440044403333333304444444403333333333333333333333333333d111111111d33333333333333d111111dd333333333333333304000044444445033333044444044440333333304444444000333333333333333333333333333d1111111111d33333333333333d1111111dd3333333333333330444444444445003333304444004444033333330444440000333333333333333333333333333d11111111111d33333333333333d11111111dd33333333333333044444444455503333330444400444403333333000000044033333333333333333333333333dd1111111111d333333333333333d111111111ddd33333333333300555555555500333333044440044450333333305000444403333333333333333333333333dd11111111111d333333333333333d11111111111dd333333333333000000555000333333330444004450333333330544444400333333333333333333333333dd11111111111dd333333333333333dd11111111111dd33333333333333330000033333333330444004450333333330555444003333333333333333333333333d111111111111d33333333333333333dd11111111111dd333333333333333333333333333333004000550033333333300000033333333333333333333333333d111111111111dd333333333333333333dd11111111111d333333333333333333333333333333300000003333333333333333333333333333333333333333333d111111111111d33333333333333333333dd1111111111d3333333333333333333333333333333300003333333333333333333333333333333333333333333333d1111111111dd333333333333333333333dd111111111d3333333333333333333333333333333333333333333333333333333333333333333333333333333333d1111111111d33333333333333333333333dd1111111dd3333333333333333333333333333333333333333333333333333333333333333333333333333333333dddd11111ddd333333333333333333333333ddd1111dd33333333333333333333333333333333333333333333333333333333333333333333333333333333333333ddddddd3333333333333333333333333333dddddd3333333333333333333333333333333333333333333333333333333333333333333333333333333333333333333333333333333333333333333333333333333333333333333333333333333333333333333333333333333333333333333333333333333333333333333333333333333333333333333333333333333333333333333333333333333333333333333333333333333333333333333333333333333333333333333333333333333333333333333333333333333333333333333333333333333333333333333333333333333333333333333333333333333333333333333333333333333333333333333333333333333333333333333333333333333333333333333333333333333333333333333333333333333333333333333333333333333333333333333333333333333333333333333333333333333333333333333333333333333333333333333333333333333333333333333333333333333333333333333333333333333333333333333333333333333333333333333333333333333333333333333333333333333333333333333333333333333333333333333333333333333333333333333333333333333333333333333333333333333333333333333333333333333333333333333333333333333333333333333333333333333333333333333333333333333333333333333333333333333333333333333333333333333333333333333333333333333333333333333333333333333333333333333333333333333333333333333333333333333333333333333333333333333333333333333333333333333333333333333333333333333333333333333333333333333333333333333333333333333333333333333333333333333333333333333333333333333333333333333333333333333333333333333333333333333333333333333333333333333333333333333333333333333333333333333333333333333333333333333333333333333333333333333333333333333333333333333333333333333333333333333333333333333333333333333333333333333333333333333333333333333333333333333333333333333333333333333333333333333333333333333333333333333333333333333333333333333333333333333333333333333333333333333333333333333333333333333333333333333333333333333333333333333333333333333333333333333333333333333333333333333333333333333333333333333333333333333333333333333333333333333333333333333333333333333333333333333333333333333333333333333333333333333333333333333333333333333333333333333333333333333333333333333333333333333333333333333333333333333333333333333333333333333333333333333333333333333333333333333333333333333333333333333333333333333333333333333333333333333333333333333333333333333333333333333333333333333333333333333333333333333333333333333333"
	animcounter=0
	coscounter=-0.8

end

function convertfromhex(hex)
	if (hex=='a')return 10
	if (hex=='b')return 11
	if (hex=='c')return 12
	if (hex=='d')return 13
	if (hex=='e')return 14
	if (hex=='f')return 15
	return flr(hex)
end

function _update60_mainscreen() 
	step+=1
	animcounter+=24
	coscounter+=0.1
	if(coscounter>1) coscounter=-1
	if (btnp(5) or btnp(4) or animcounter>1500) mainscreen=false

end

function _draw_mainscreen()
	cls(3)
	for x=0,128 do
		for y=1,110 do
			if(256-animcounter-y<1 and animcounter<500) then
				pset(min(x,x+10*cos(coscounter)),7+y,convertfromhex(sub(image,x+y*128, x+y*128)))
			else
				pset(max(x,x+256-animcounter-y),7+y,convertfromhex(sub(image,x+y*128, x+y*128)))
			end
		end
	end
end


function intro_init()
  map_x = 130
  map_y_org = 24
  offs=16
  music(0)
  intro=true
end

function intro_update()
	map_x -= 1
	if btnp(5) or btnp(4) or map_x < -320 then
		intro=false
		music(25)
	end
end

function intro_draw()
	cls(0)
	map_y = map_y_org 
	spr(offs+1, map_x+48, map_y)
	spr(offs+1, map_x+80, map_y)
	spr(offs+1, map_x+96, map_y)

	map_y += 8
	spr(offs+5, map_x+32, map_y)
	spr(offs+7, map_x+40, map_y)
	spr(offs+1, map_x+48, map_y)

	spr(offs+5, map_x+56, map_y)
	spr(offs+7, map_x+64, map_y)
	spr(offs+3, map_x+72, map_y)

	spr(offs+1, map_x+80, map_y)

	spr(offs+1, map_x+96, map_y)

	spr(offs+5, map_x+112, map_y)
	spr(offs+7, map_x+120, map_y)
	spr(offs+1, map_x+128, map_y)

	spr(offs+5, map_x+136, map_y)
	spr(offs+1, map_x+144, map_y)

	spr(offs+5, map_x+152, map_y)
	spr(offs+7, map_x+160, map_y)
	spr(offs+3, map_x+168, map_y)

	spr(offs+5, map_x+176, map_y)
	spr(offs+7, map_x+184, map_y)
	spr(offs+1, map_x+192, map_y)

	spr(offs+5, map_x+200, map_y)
	spr(offs+7, map_x+208, map_y)
	spr(offs+3, map_x+216, map_y)

	map_y += 8
	spr(offs+1, map_x+32, map_y)
	spr(offs+1, map_x+48, map_y)

	spr(offs+1, map_x+56, map_y)
	spr(offs+1, map_x+72, map_y)

	spr(offs+1, map_x+80, map_y)

	spr(offs+1, map_x+96, map_y)

	spr(offs+1, map_x+112, map_y)
	spr(offs+1, map_x+128, map_y)

	spr(offs+1, map_x+136, map_y)

	spr(offs+1, map_x+152, map_y)
	spr(offs+1, map_x+168, map_y)

	spr(offs+1, map_x+176, map_y)
	spr(offs+1, map_x+192, map_y)

	spr(offs+1, map_x+200, map_y)
	spr(offs+6, map_x+216, map_y)

	map_y += 8
	spr(offs+2, map_x+32, map_y)
	spr(offs+7, map_x+40, map_y)
	spr(offs+1, map_x+48, map_y)

	spr(offs+2, map_x+56, map_y)
	spr(offs+7, map_x+64, map_y)
	spr(offs+6, map_x+72, map_y)

	spr(offs+2, map_x+80, map_y)
	spr(offs+1, map_x+88, map_y)

	spr(offs+2, map_x+96, map_y)
	spr(offs+1, map_x+104, map_y)

	spr(offs+2, map_x+112, map_y)
	spr(offs+7, map_x+120, map_y)
	spr(offs+1, map_x+128, map_y)

	spr(offs+1, map_x+136, map_y)

	spr(offs+2, map_x+152, map_y)
	spr(offs+7, map_x+160, map_y)
	spr(offs+6, map_x+168, map_y)

	spr(offs+1, map_x+176, map_y)
	spr(offs+1, map_x+192, map_y)

	spr(offs+2, map_x+200, map_y)
	spr(offs+7, map_x+208, map_y)
	spr(offs+6, map_x+216, map_y)

	map_y += 16
	spr(offs+1, map_x+104, map_y)
	spr(offs+1, map_x+152, map_y)
	spr(offs+4, map_x+168, map_y)

	map_y += 8

	spr(offs+7, map_x+24, map_y)
	spr(offs+7, map_x+32, map_y)
	spr(offs+3, map_x+40, map_y)

	spr(offs+5, map_x+48, map_y)
	spr(offs+1, map_x+56, map_y)

	spr(offs+5, map_x+64, map_y)
	spr(offs+7, map_x+72, map_y)
	spr(offs+3, map_x+80, map_y)
	
	spr(offs+5, map_x+88, map_y)
	spr(offs+7, map_x+96, map_y)
	spr(offs+1, map_x+104, map_y)

	spr(offs+1, map_x+112, map_y)
	
	spr(offs+1, map_x+128, map_y)

	spr(offs+5, map_x+136, map_y)
	spr(offs+1, map_x+144, map_y)

	spr(offs+7, map_x+152, map_y)
	spr(offs+1, map_x+160, map_y)

	spr(offs+1, map_x+168, map_y)

	spr(offs+5, map_x+176, map_y)
	spr(offs+7, map_x+184, map_y)
	spr(offs+3, map_x+192, map_y)

	spr(offs+7, map_x+200, map_y)
	spr(offs+7, map_x+208, map_y)
	spr(offs+3, map_x+216, map_y)

	spr(offs+5, map_x+224, map_y)
	spr(offs+1, map_x+232, map_y)

	map_y += 8

	spr(offs+1, map_x+24, map_y)
	spr(offs+1, map_x+40, map_y)

	spr(offs+1, map_x+48, map_y)

	spr(offs+1, map_x+64, map_y)
	spr(offs+1, map_x+80, map_y)
	
	spr(offs+1, map_x+88, map_y)
	spr(offs+1, map_x+104, map_y)

	spr(offs+1, map_x+112, map_y)
	
	spr(offs+1, map_x+128, map_y)

	spr(offs+1, map_x+136, map_y)

	spr(offs+1, map_x+152, map_y)

	spr(offs+1, map_x+168, map_y)

	spr(offs+1, map_x+176, map_y)
	spr(offs+1, map_x+192, map_y)

	spr(offs+1, map_x+200, map_y)
	spr(offs+1, map_x+216, map_y)

	spr(offs+2, map_x+224, map_y)
	spr(offs+3, map_x+232, map_y)

	map_y += 8

	spr(offs+7, map_x+24, map_y)
	spr(offs+7, map_x+32, map_y)
	spr(offs+6, map_x+40, map_y)

	spr(offs+1, map_x+48, map_y)

	spr(offs+2, map_x+64, map_y)
	spr(offs+7, map_x+72, map_y)
	spr(offs+6, map_x+80, map_y)
	
	spr(offs+2, map_x+88, map_y)
	spr(offs+7, map_x+96, map_y)
	spr(offs+1, map_x+104, map_y)

	spr(offs+2, map_x+112, map_y)
	spr(offs+7, map_x+120, map_y)
	spr(offs+6, map_x+128, map_y)

	spr(offs+2, map_x+136, map_y)
	spr(offs+1, map_x+144, map_y)

	spr(offs+2, map_x+152, map_y)
	spr(offs+1, map_x+160, map_y)

	spr(offs+1, map_x+168, map_y)

	spr(offs+2, map_x+176, map_y)
	spr(offs+7, map_x+184, map_y)
	spr(offs+6, map_x+192, map_y)

	spr(offs+1, map_x+200, map_y)
	spr(offs+1, map_x+216, map_y)

	spr(offs+7, map_x+224, map_y)
	spr(offs+6, map_x+232, map_y)

	map_y += 8

	spr(offs+1, map_x+24, map_y)

end
__gfx__
01234567ee5bbb5eeeeeeeeeeeeeeeeeeeeeeeeeeeeeeeeeeeeeeeeeeeeeeeeedddddddde555555e22222222ee444444ee4444eeeddddddeeeeeeeeeeeeeeeee
89abcdef555c3c5eee5bbb5eeee5bbb5ee5bbb5eee5bbb5eeee5bbb5ee5bbb5edddddddd556666552222222244499999eeeeeeee5555555555666655eeeeeeee
007007005e53335e555c3c5ee555c3c5555c3c5e555c3c5ee555c3c5555c3c5edddddddd566dd6652222222244999444eeeeeeeee555555ee544445eeeeeeeee
000770005552cc5e5e53335ee5e533355e53335e5e53335ee5e533355e53335edddddddd56dddd652222222294449994eeeeeeeee555555ee544445eeeee44ee
00077000ee52225e5552cc5ee552cc5e5552cc5e5552cc5ee552cc5e552cc25edddddddd56dddd652222222299944499eeeeeeeee555555ee544445eeee4404e
00700700eee555eeee52225eee52225eee52225eee52225eee52225ee52225eedddddddd566dd6652222222299999444eeeeeeeee555555ee544445eee44044e
00000000ee11e11eeee555eeee1555eeeee511eeeee555eeeee555ee11555eeedddddddd556666552222222244999999eeeeeeeee555555ee554455eee4044ee
00000000eeeeeeeeee11e11eeee1e11eee11eeeeee11e11eeee11eeeee11eeeedddddddde555555e22222222e4444444eeeeeeeeee5555eeee5555eeeee44eee
eeeeeeee1111111e1111111111eeeeee1111111eeeeee1111111111e11111111eeeeeeeeeeeeeeeeeee55eeeeee55eee05555000000000000000000000000000
eeeeeeee1111111e111111111111eeee1111111eeee111111111111e11111111eeeeeeeeeeeeeeeeee5115eeee5cc5ee155551110000000000000000000eeeee
eeeeeeee1111111ee111111111111eee1111111eee111111111111ee11111111eee55eeeeee55eeee511115ee5cccc5e55015555000000000000000eeeeeeeee
eeee00ee1111111ee1111111111111ee1111111ee1111111111111ee11111111ee5115eeee5cc5ee511111155cccccc555015555000000000000eeeeeeeeeeee
eee0040e1111111eee111111111111ee1111111ee111111111111eee11111111e511115ee5cccc5e511111155cccccc5115555110000000000eeeeeeeeeeeeee
ee00400e1111111eeee111111111111e0000000e111111111111eeee11111111511111155cccccc5e511115ee5cccc5e00555500000000000eeeeeeeeeeeeeee
ee0400ee1111111eeeeee1111111111eeeeeeeee1111111111eeeeee11111111511111155cccccc5ee5115eeee5cc5ee5551055500000000eeeeeeeeeeeeeeee
eee00eee0000000eeeeeeeee0000000eeeeeeeee00000000eeeeeeee00000000e511115ee5cccc5eeee55eeeeee55eee155105110000000eeeeeeeeeeeeeeeee
5dd66dd5eee5555555555eee5dd66dd55dd66dd5555555555dd66dd5e000000e449999944eeeeeeeeee44eeebaa8aabeeebbbbbe000000eeeeeeeeeeeeeeeeee
5dd66dd5e555dddddddd555eddd66dd55dd66ddddddddddd5dd66ddd00588500e4449444944eee44ee4994eebaa8aabeebbaaabb00000eeeeeeeeeeeeeeeeeee
5dd66dd5e5dddddddddddd5edd666dd55dd666dddddddddd5dd66ddd058855d0eee444ee994eee49eee44eeebba88abbebaaaaab0000eeeeeeeeeeeeeeeeeeee
5dd66dd555dd66666666dd5566666dd55dd66666666666665dd6666608855dd0eeee4eee994eee49eeeeeeeeebaa8aabebaa8aab0000eeeeeeeeeeeeeeeeeeee
5dd66dd55dd6666666666dd56666dd5555dd6666666666665dd666660855dd50eee44eee994eeee4eeeeeeeeebaa8aabbbaa8aab000eeeeeeeeeeeeeeeeeeeee
5dd66dd55dd666dddd666dd5dddddd5ee5dddddddddddddd5dd66ddd055dd550eee4eeee994eeee4eeeeeeeeebaa8abbbaa88aab000eeeeeeeeeeeeeeeeeeeee
5dd66dd55dd66dddddd66dd5dddd555ee555dddddddddddd5dd66ddd00dd5500eeeeeeee444eeee4eeeeeeeebba88abebaa8aabb000eeeeeeeeeeeeeeeeeeeee
5dd66dd55dd66dd55dd66dd555555eeeeee55555555555555dd66dd5e000000e444444ee44eeeeeeeeeeeeeebaa8aabebaa8aabe00eeeeeeeeeeeeeeeeeeeeee
eeeeeeeeeeeeeeeeeeeeeeeeeeeeeeeeeeeeeeee55555555e555555e5dd66dd55555555e55555555aa8aabbe5dd66dd5baa8aabe00eeeeeeeeeeeeeeeeeeeeee
eee5bbb5e5bbbb5ee5bbbb5ee5bbb5eee5bbb5eedddddddd550000555dd66dd5dddddd555dddddd5aa8aabbe5dd6655ebaa8aabb00eeeeeeeeeeeeeeeeeeeeee
e555c3c5553c3c5ee5c3c355e5c3c555e5c3c555dddddddd5d5555d55dd66dd5ddddd5055d5665d5ba88aabe5dd555eebaa8aaab00eeeeeeeeeeeeeeeeeeeeee
e5e533355e53335ee53335e5e53335e5e53335e5666666665dd66dd55dd66dd5666665055d6666d5baa8aabbe555eeeebaa88aab0eeeeeeeeeeeeeeeeeeeeeee
e552cc5e5552cc2552cc2555ee5cc255e5cc2555666666665dd66dd55dd66dd5666665055d6666d5bba88aabeeeeeeeebaaa8aab0eeeeeeeeeeeeeeeeeeeeeee
ee52225eee522225522225eeee52225ee52225eeddd66ddd5dd66dd55d5555d5ddddd5055d5665d5ebaa8abbeeeeeeeebaaaaaab0eeeeeeeeeeeeeeeeeeeeeee
eee555eeeee5555ee55555eeeee555eeee5555eeddd66ddd5dd66dd555000055dddddd555dddddd5ebaa8abeeeee555ebbaaaabb0eeeeeeeeeeeeeeeeeeeeeee
ee11e11eee11e11eee11e11eee11e11eee11e11e5dd66dd55dd66dd5e555555e5555555e55555555bba88abee5555d55ebbbbbbe0eeeeeeeeeeeeeeeeeeeeeee
11111111ebbbbbbeebbbbbbbbbbbbbee11111111baa8aabeddddddd1eeeeeeeee4499494e444eee444444444444444444e4444ee4eee444499999449ee4444ee
99999999bbaaaabbbbaaaaaaaaaaabbe11111111baa8aabe000000ddeeeeeeeee49944944494ee4499999999999999944444944e44e4999944499944e4499444
44444444baaaaaabbaaaaaaaaaaaaabb11111111baa8aabb0000000deeeeeeee4494f494444444f4449444444444449999949944944444999944499944499494
e00ee00ebaa88aabbaaa8888888aaaab11111111bba88aab0000000deeeeeeee4994499449449449944499949999944444999494999999949999449949449944
eeeeeeeebaaaaaabbaa88aaaaa88aaab11111111ebaa8aab0000000deeeeeee44944999449499499999944999999999994494494444444449999944949944994
eeeeeeeebbaaaabbbaaaaaaaaaa8aaab11111111ebba88aa0000000deeeeee4449449944494949949994ff499444449949444994999999999444994449494494
eeeeeeeeebbbbbbebbaaabbbbaa8aaab11111111eebaa8aa000000ddeeeeee494449944e444949444444f44444eee444499999444444444444f4999944499494
eeeeeeeeeeeeeeeeebbbbbeebaa8aabb11111111eebba88adddddddeeeeee449449944eee4994944eee444eeeeeeeeee4444944eeeeeeeeee4444444e444444e
5555555555555555ddddddd555555555ddddddddeeebaa88aabbeeeeeeee449944994eee4994994e4994994eeee44444e494994e111888811111111118888111
5dddddddddddddd5ddddd6d55dddddd500000000eeebbaa8aaabeeeeeeee499949944eee4994994e4499994eee449999e494994e188888888111111888888881
5d6dddddddddd6d5ddddddd55d6dd6d500000000eeeebaa88aabbeeeeee449944994eeee44949944e449444ee4499999e4949444188888888811118888888888
5dddddddddddddd5ddddddd55dddddd500000000eeeebbaa88aabeeeeee499449944eeeee494499444444944e4499444e4949944888888888881188888888888
5dddddddddddddd5ddddddd55dddddd500000000eeeeebaaa8aabeeeeee44449994eeeeee499499449999994ee494499e4999444888888888888888888888888
5dddddddddddddd5ddddddd55dddddd500000000eeeeebbaa8aabeeeeee49999944eeeeee449449444999494ee494994e4444494888888866666666888888888
5dddddddddddddd5ddddd6d55dddddd500000000eeeeeebaa88abbeeee44999944eeeeeeee499499e4449449ee494944e4999994888888600000000688888888
5dddddddddddddd5ddddddd55dddddd5ddddddddeeeeeebbaa8aabeeee4994444eeeeeeeee449449eee49949ee49994ee4994994888888660000006666888888
5dddddddddddddd55ddddddd5dddddd555555555eeeeeeebaa8aabbeeeeeeeee55555555eee499449944eeeee49994e4e4994994888888676666667777688888
5dddddddddddddd55d6ddddd5d6dd6d5ddddddddeeeeeeebba8aaabeeeeeeeee55555555eee449949994eeeee494444444944994888888677777777607688881
5dddddddddddddd55ddddddd5dddddd5d6dddd6deeeeeeeeba88aabbeeeeeeeeddddddddeeee499449944eee4494f44949949944188888677777777606688881
5dddddddddddddd55ddddddd5dddddd5ddddddddeeeeeeeebaa8aaabeeeeeeeee111111eeeee449944994eee4944ff49499494f4188888677777777776888811
5dddddddddddddd55ddddddd5dddddd5ddddddddeeeeeeeebaa88aabbeeeeeeeee0000eeeeeee49994444eee4944444944949944118888867777777668888811
5d6dddddddddd6d55ddddddd5dddddd5ddddddddeeeeeeeebbaa88aabbeeeeeeeeeeeeeeeeeee44999994eee49999449e4944994118886667777776dd8888111
5dddddddddddddd55d6ddddd5d6dd6d5ddddddddeeeeeeeeebbaa88aabeeeeeeeeeeeeeeeeeeee44999944ee44499999e49949941118677d666666d776888111
55555555555555555ddddddd5dddddd5ddddddddeeeeeeeeeebbaa8aabbeeeeeeeeeeeeeeeeeeee4444994eeee444444e499499411188677dddddd7768881111
5555555555555555555555555dddddd5ddddddddd000000dd000000d1dddddddee444499ddddddd54949944eeeeeeeee4e49994e111188667777776688811111
5dddddddddddddddddddddd55d6dd6d5ddddddddd000000dd000000ddd000000ee499999ddddddd54949994eeeeeeeee4449994e111118886666668888111111
5d6dddddd6dddd6dddddd6d55dddddd5ddddddddd000000dd000000dd0000000e4494494e555555549444944eeeeeeee99999944111111888888888881111111
5dddddddddddddddddddddd55dddddd5ddddddddd000000dd000000dd0000000e4994994eeeeeeee4994f494eeeeeeee99994994111111188888888811111111
5dddddddddddddddddddddd55dddddd5ddddddddd000000dd000000dd0000000e4944994ddddddde499944944eeeeeee99444994111111118888888111111111
5d6dddddd6dddd6dddddd6d55d6dd6d5d6dddd6dd000000dd000000dd000000044949944ddddddd54499449444eeeeee94499994111111111888881111111111
5dddddddddddddddddddddd55dddddd5ddddddddd000000ddd0000dddd0000004994944ee5555555e449944494eeeeee44999444111111111188811111111111
5555555555555555555555555555555555555555d000000d0dddddd0eddddddd499444eeeeeeeeeeee449944944eeeeee444444e111111111118111111111111
90000000000000000000000000000000000000000000000000979797979797979797000000000000000000000000000000000000000000000000000000000021
71717171610000217161000000000000000000000000000071000000000071000000261500003504040517171717171717171716000000000036000007174780
90f00000000000000000000000000000000000000000979797970000000000000000000000000000000074b7007494b4b4d4a4b0c40000000000000000000000
00000000000000004100000000517171310000000000000071000000517171040404262500003600003600000000000000000000000000000036000000000026
9097970000000000000000000000000000000000009797000000000000000000000000b5d4c40000007487b4a4d48500000000c09694f4000000000000000000
00000000000000000000000000110021717131000000000071000000710071000000262500003604043600000000000000000000000000000026150000000026
9000979700000000000000000000000000000000979700000000000000000000007494c700c5000074f4850000000000000000000096e4c40000000000000000
00000000000000000000000000213100002171713100000071000000710071000000262500003600003600000000000000000000000000000026250000000026
9000009797970000000000000000000097979797970000000000000074f4d4b0b4a4850000b6b4c475850000000000000000000000000096f400000000000000
00000000000000000000000000002171717171717171717161000000217161040404061600003704040617171717171717171717171717171747471727000026
90000000009797970000000000009797970000000000000000000000758500c000000000000000f4c000000000000074f4c4000000000000b6c4000000000000
00000000000000000000000000000000000000000000000000000000000000000000000000000000000000000000000000000000000000000000000000000026
9000000000000097979797979797970000000000000000000000007484000000000000000000008200f0000000f49484a4e4b0c4000000000096f40000000000
00000000000000000000000000000000000000000000000000000000000000000000000000000004040000000000000000000000000000000000000000000580
90000000000000000000000000000000000000000000000000000075c400000000f4b0a4b0b4d4e4b4c4000000c0b6a7b70000a7f4c4b700000096a600000000
243400000000000000c2051717171717171717172704040546464646464646464646464646464646464646461717171717171717171717171717171717174780
900000000000000000000000000000000000000000000000000000c6840000000000c000000000c000b6f40000000096a6f400c0c5b4a600000000a7b7000000
00b200000014000000b236000000000000000000000000268080808080808080808080808080808080808025a0a0a0a0a0a0a0a0a0a0a0a0a0a0a0a0a0a0a026
9000000000000000000000000000000000000000000000000000f4e4f4b4c40000000000000000000000c5c400000000c0b6b4a4c60095f400000096a6000000
005476000000000000b236000000000000000000000000268080808080808080808080808080808080808025a0a0a0a0a0a0a0a0a0a0a0a0a0a0a0a0a0a0a026
9000000000000000000000000000000000000000000000000000c000b6a4e4b4f4b0b4a4b0c400000000c5a4c400000000000000b6b4a4c7f000000096f40000
005565000000000000b236000000000005464646464646808080808080808080808080808080808080808025a0a0a0a0a0a0a0a0a0a0a0a0a0a0a0a0a0a0a026
90f0000000000000000000000000000000000000000000f4c400000000000074840000000000000094c4c700c5000000000000000000b6e4f400000000a7b700
005666760000000000b23604043504042680808080808080808080808080808080804747474747474747471600a0a0a0a0a0a0a0a0a0a0a0a0a0a0a0a0a0a026
72727272727272727272727272727272727272727272727272720000000000758500000000000000c5c7d4a4c7f400000000000000000000c00000000096c400
000055650000000000b2360000360000268080808080808080808080808080808025000000000000000000000000a0a0a0a0a0a0a0a0a0a0a0a0a0a0a0a0a026
72000000000000000000000000000000000000000000000000720000007494f400000000b5d4a4b4c700000075e4c4b0c40000000000000000000000000095b7
000056667600000000b236040436040406474747474747474747474747474747471600000000000000000000000000a0a0a0a0a0a0a0a0a0a0a0a0a0a0a0a026
7200000000000000000000000000000000000000000000000072000000758500000000f4c500000000000000c000c57484b4f4000000000000000000000096a6
000000556500000000b23600003600000000000000000000000000000000000000000000000000000000000000000000a0a0a0a0a0a0a0a0a0a0a0a0a0a0a026
7200000000000000000000000000000000000000000000000072000074840000000074b6c700f000000000000000f487c700b6a494b7000000000000000000f4
b70000566676000000b2360404360000000000000000000000000000000000000000000000000000000000000000000000a0a0a0a0a0a0a0a0a0a0a0a0a0a026
7272727272727272727272727272727272727272727272727272000075850000000075e4b4b0b4f400000000000000c50000000075b4c4000000000000000096
a60000005565000000b236000026464615000005464617171717171717171717171500000000868600000000000000000000a0a0a0a0a0a0a0a0a0a0a0a0a026
72000000000000000000000000000000000000000000000000720094f4000000007484000000000000000000a20000c600000000c00096f40000000000000000
95b700005666760000b23604042680802504042680250000000000000000000000360000000000000000000000000000000000a0a0a0a0a0a0a0a0a0a0a0a026
720000000000000000000000000000000000000000000000007200c600000000007585000000000000000000000000c5c4000000000074840000000000000000
96a600000055650000b236000026808025000026802500000000f000000000000036a00000000000000000000000000000000000a0a0a0a0a0a0a0a0a0a0a026
720000000000000000000000000000000000000000000000007200c50000000094850000000000000000000000000095c50000000000758500000094c4b70000
94a5b70000566676f0b2360404268080250404268025040405464615000035000036a0a00000000000000000000000000000000000a0a0a0a0a0a0a0a0a0a026
720000000000000000000000000000000000000000000000007200c6000000f4e4a6000000000000000000000000b5b4c7000000007487000074f4b0e4a60000
c6d4c40000005565c2b2360000268080250000268025000026808025000036040436a0a0a00000000000000000000000000000000000a0a0a0a0a0a0a0a0a026
72000072727272000000000000000000000000727272720000720095b7000000c096b4c4000000000094b4a4b4d4c700c000000000758500007585c000a500f0
c500c500000056a3b2b2360404064747160404064725040406474716000036000036a0a0a0a00000000000000000000000000000000000a0a0a0a0a0a0a0a026
720404720000720000000000000000000000007200007204047200f4a6000000000000c5000000000095b7000000000000000000748700007487000000f4a4c4
959484f4000000c3b2b2360000000000000000000036000000000000000036040436a0a0a0a0a00000000000000000000000000000000000a0a0a0a0a0a0a026
72000072000072000000000000000000000000720000720000720096e4c400000000f0f4c40000000096a6000000000000000000758500007585000000c00000
96e4b6c4b7000000c3b2360000000000000000000036000000000000000036000036a0a0a0a0a0a00000000000000000000000000000000000a0a0a0a0a0a026
720404720000720000000000000000000000f0720000720404720000b6b0b492f4d4b4e4c70000000000a7b70000000000000074870000748700000000000000
00c096e4c400000000c3360404054646464615040436040405464615000036040436a0a0a0a0a0a0a00000000000000000000000000000000000a0a0a0a0a026
7200007200007272727200000000000072727272000072000072000000c0000000000000c0a20000000096c4b774b700000094b4850000758500000000000000
00000096a70000000000360000268080808025000036000026808025000036000036a0a0a0a0a0a0a0a00000000000000000000000000000000000a0a0a0a026
7204047200000000007200000000000072000000000072040472000000000000000000000000000000000096b0a4b4d4a4b4c700000074840000000000000000
000074b7c6f400000000360404268080808025040436040426808025000036040436a0a0a0a0a0a0a0a0a00000000000000000000000000000000000a0a0a026
72000072000000000072000000000000720000000000720000720000000000000000000000000000a2000000c000000000000000007487b4a4c4b70000000000
7494b4a4c7c000000000360000268080808025000036000026808025000036000036a0a0a0a0a0a0a0a0a0a00000000000000000000000000000000000a0a026
720404727272727272720000000000007272727272727204047200000000000000000000000000000000000000000000000000000075850000b6a4d4b0b4a4b4
d4850000000000930000370404064747474716040437040406474716000037040436a0a0a0a0a0a0a0a0a0a0a000000000000000a0a0000000000000a0a0a026
7200000000000000000000000000000000000000000000000000000000000000000000000000000000000000000000000000000000c0000000000000c0000000
00000000000093930000000000000000000000000000000000000000000000000036a0a0a0a0a0a0a0a0a0a0a0a00000000000000000000000000000a0a0a026
72000000000000000000000000000000000000000000000000000000000000000000000000000000000000939393939393939300000000000000000000000000
00000000009393939300000000000000000000000000000000000000000000000036a0a0a0a0a0a0a0a0a0a0a0a0a0000000000000000000000000f0a0a0a026
72727272727272727272727272727272727272727272727272729090909090909090909090909090909090909090909090909090909090909090909090909090
90909090909090909090054646464646464646464646464646464646464646464680464646464646464646464646464646464646464646464646464646464680
__gff__
0000000000000000010100010000000408010101010101010000000001000000010101010101010100000201010000000000000000010101010101000100000002010101000101000101010101010101010101010101010101010101010000000101010101000100010101010100000001010101010101010101010001000000
0000000000000000000000000000000000000000000000000000000000000000000000000000000000000000000000000000000000000000000000000000000000000000000000000000000000000000000000000000000000000000000000000000000000000000000000000000000000000000000000000000000000000000
__map__
090909090909090909090909090909090909090909090909090909090909201c1c1c1c1c1c1c1c1c1c1c1c1c1c1c1c1c1c1c1c1c1c1c1c755454545454545454545454545454751c1c1c1c1c1c1c1c1c1c1c1c1c1c1c1c1c1c1c1c1c1c1c1c1c1c1c1c1c1c627474747474747474747474747474747474747474747474747408
0900000000000000000000000000000000000000000000000000000000002000000000000000000000000000000000000000000000000075444444444444444444444444444475000000000000000000000000000000000000000000000000000000000000630000000000000000000000000000000000000000000000000062
0900000000000000000000000000000000000000000000000000000000002000000000000000000000000000000000000000000000000075444444444444444444444444444475000000000000000000000000000000000000000000000000000000000000630000000000000000000000000000000000000000000f00000062
090000000000000000000000000000000000000000000000000000000000204040360000000000000000000000000000000000000000007544444444444444444444444444447500001c40401c121300000000000000000000000000000000000000000000630000000000000000000000000000506464646464646451000062
0900000000000000000000000000000000000000000000000000000000002000002000000000000000000f0000000000000000000000007544444444444444444444444444447500001c00001c001213000000000000000000000000000000000000000000630000005064646464646464510000620808080808080852000062
090000000000000000000000000000000000000000000000000000000000204040262525220000002125252200000000001c1c1c000000754444444444445d5e5f44444444447500001c40401c000011000000000000000000000000000000000000000000634040406208080808080808520000607474747474747461000062
090000000000000000000000000000000000000000000000000000000000200000200000200000002000002000000000001c0000000000754444444444446d6e6f44444444447500001c00001c000012130000000015171716000000121717130000154040630000006274747474747474610000000000000000000000000062
090000000000000000000000000000000000000000000000000000000000204040262525230000002425252300000000001c000000001c754444444444447d7e7f44444444447500001c40401c000000121300001516000000000000000000121717170000634040406300000000000000000000000000000000000000000062
090000000000000000000000000000000000000000000000000000000000200000200000000000000000000000000000001c0000001c1c7644444444444444444444444444447600001c00001c000000001217171600000000000000000000000000174040630000006300000000000000000000707171717171717171717108
090000000000000000000000000000000000000000000000000000000000204040200000000000000000000000000000001c00000000004444444444444444444444444444444400000040401c000000000000000000000000000000000000000000170000634040406300000000000000000000000000000000000000000062
09000000000000000000000000000000000000000000000000000000000020000020000f000000000000000000000000001c1c00000000444444444444444444444444444444440f000000001c0f0000000000000000000000000000000000000000174040630000006300005064646464510000000000000000000000000062
09000000000000000000000000000000000000000000000000000000000020404026252522000000212525221c1c1c1c1c1c1c1c1c1c1c775454545454545454545454545454461c1c1c1c1c1c121600000000000000000000000000000000000000170000634040406300006074747474747171717171717171717151000062
0900000000000000000000000000000000000000000000000000000000002000002000002000000020000020000000151600000000000000000000000000000000000000000000000000000000000000000000000000000000000000000000000000174040630000006300000000000000000000000000000000000063000062
0900000000000000000000000000000000000000000000000000000000002040402625252300000024252523000015160000000000000000000000000000000000000000000000000000000000000000140000000000000000000000000000000000000000634040406300000000000000000000000000000000000063000062
0900100000000000000000000000000000000000000000000000000000002000002000000000000000000000000011000000000000000000000000000000000000000000000000000000000000000000000000000015171713000000000000000000000000630000006300000000000000000000000000000000000063000062
0979797900000000000000000000000000000000000000000000000000002040402000000000000000000000000012130f00000000000000000000000000000000000000000000000000000000000000000000001516000012160000000000151717174040634040406264646464646464510000506464646464646452000062
0900000000000000000000000000000000000000000000000000000000002000002000000000000000000000000000121717171600000000001216000000000000000000140000000012171300000000000000151600000000000000001217160000000000630000006274747474747474610000607474747474747452000062
0900000000000000000000000000000000000000000000000000000000002040402625252200000021252522000000000012130000000000000000000000140000000000000000000000001217171717171717160000000000000000000017000000004040634040406300000000000000000000000000000000000063000062
0900000000000000000000000000000000000000000000000000000000002000003b000f20000000200000200000000000001100000000000000000000000000000000000000000000000000000000000000000000000000151300000000170000000f0000630000006300000000000000000000000000000000000063000062
0900000000000000000000000000000000000000000000000000000000002040402625252300000024252523000000000015160000000000000000000000000000000000000000000000000000000000000000000000151716110000000017404040507171614040406300007071717171717171717171717172000063000062
0900000000000000000000000000000000000000000000000000000000002000002000000000000000000000000000000f11000000000000000000000000000000000000000000000000000000000000000000000015160000121300000017000000630000000000006300000000000000000000000000000000000063000062
0900000000000000000000000000000000000000000000000000000000002040402000000000000000000000000000151716000000000000000000000000000000000000000000000000000000000000000000151716000000001100000017404040630000000000505200000000000000000000000000000000000063000062
09000000000000000000000000000000000000000000000000000000000020000020000f0000000000000000000000110000000000000000000000000000000000000000000000151713000000000015171717160000000000001100000017000000634040405071747471717171000050717171717171717171717161000062
0900000000000000000000000000000000000000000000000000000000002040402625252200000021252522000000110f00000000000000000000000000000000000000000015160012130000000011000000000000000000001100000017404040630000006300000000000000000063000000000000000000000000000062
0900000000000000000000000000000000000000000000000000000000002000002000002000000020000020000000121717160000000000000000000000000000000000000011000000110000001516000000000000151300001100000017000000634040406300000000000000000063000000000000000000000000000062
09000000000000000000000000000000000000000000000000000000000020404026252523000000242525230000000000110000000000000000000000000000000000000015160000001213000011000000000000001111000f1100000017404040630000006300005071717171717161000050717171717164717171717108
0900000000000000000000000000000000000000000000000000000000002000002000000000000000000000000000151716000000000000000000000000000000000000001100000000001100001100000000121717161217171600000017000000634040406300006300000000000000000063000000000063000000000062
0900000000000000000000000000000000000000000000000000000000002040402000000000000000000000000000110000000000000000000000000000000000000000121100000000001100001217130000000000000000000000000017404040630000006300006300000000000000000063000000000063000000000062
0900000000000000000000000000000000000000000000000000000000002000002000000000000000000000000000110000000000000015171717171300000000140000001213000000151600000000110000000000000000000000000017000000634040407300006300000000000000707152000000000063000f00000062
0900000000000000000000000000000000000000000000000000000000003740402425252525252525252538000000121300000000151716000000001213000000000000000011000000110000000000121713000000000000000000000017404040630000000000007300000000000000000063000000000062717200000062
0900000000000000000000000000000000000000000000000000000000000000000000000000000000000000000000001217171717160000000000000012130000000000000012130000110000000000000012171600000015171716000017000000634000000000000000000000000000000063000000000063000000000062
090000000000000000000000000000000000000000000000000000000000000000000000000000000000000000000000000000000000000000000000000012130000000000000011001516000000000000000000000000001700000000001740404063000000000000000000000000000f000063000000000063000000005008
